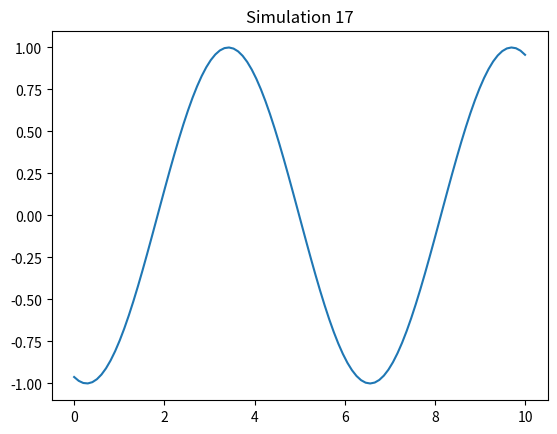

Python code for this plot:
import numpy as np
import matplotlib.pyplot as plt

def run_sim():
    t = np.linspace(0, 10, 100)
    plt.plot(t, np.sin(t + 17))
    plt.title("Simulation 17")
    plt.savefig("sim_17.png")

if __name__ == "__main__":
    run_sim()
